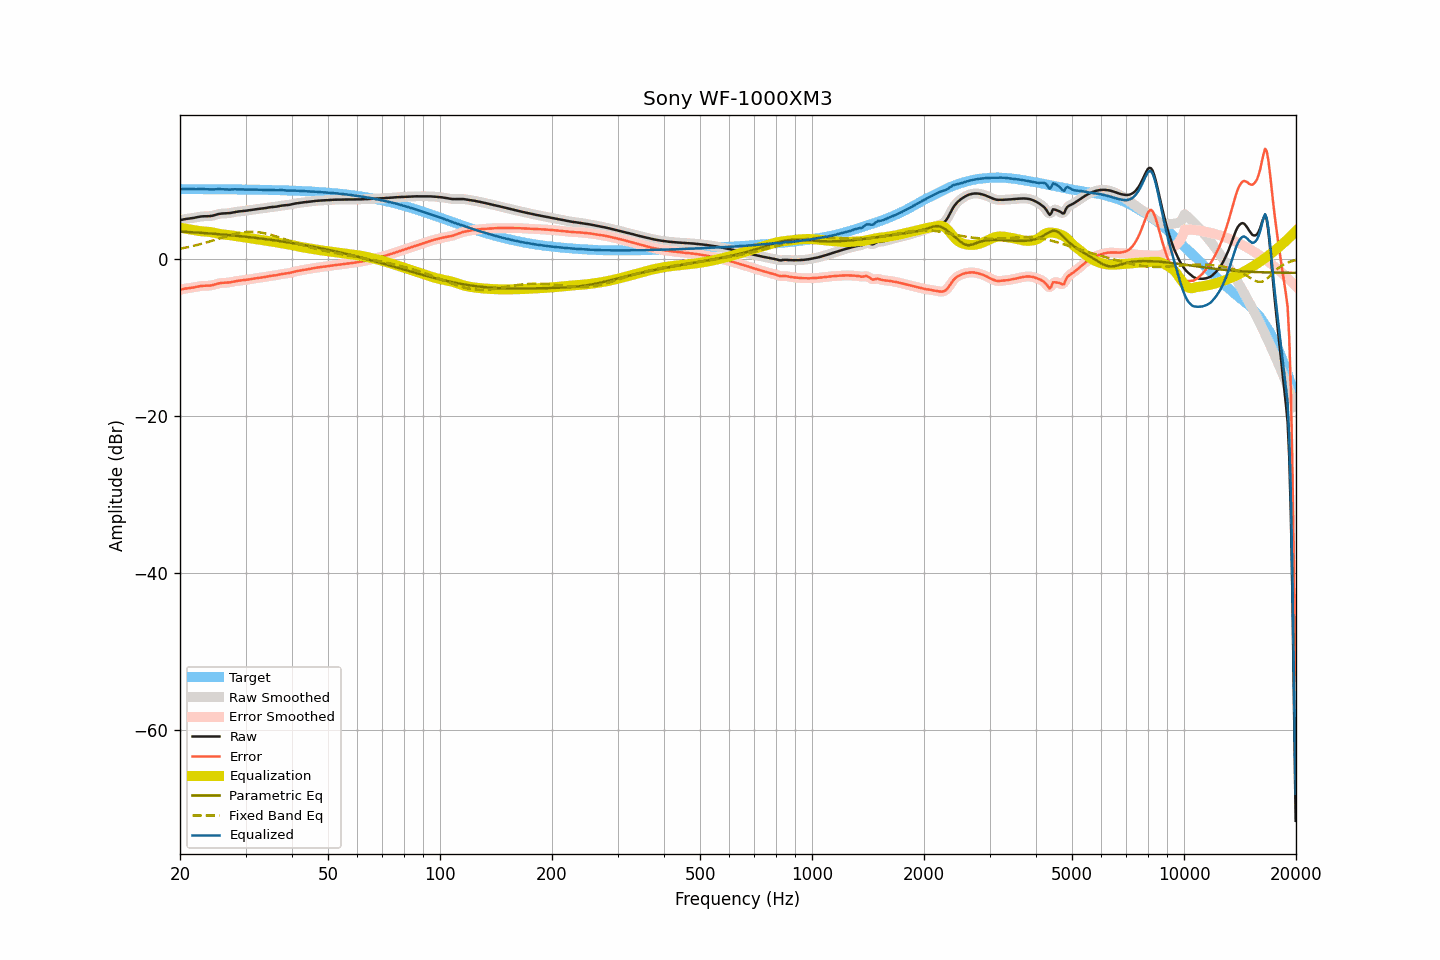

Source data for this figure (header and first rows):
frequency, raw, smoothed, error, error_smoothed, equalization, parametric_eq, fixed_band_eq, equalized_raw, equalized_smoothed, target
20.00, 4.90, 4.90, -3.96, -3.96, 3.94, 3.46, 1.27, 8.85, 8.85, 8.87
20.20, 4.95, 4.96, -3.91, -3.91, 3.91, 3.45, 1.31, 8.86, 8.86, 8.86
20.40, 5.00, 5.00, -3.86, -3.86, 3.87, 3.44, 1.35, 8.88, 8.87, 8.86
20.61, 5.04, 5.04, -3.82, -3.82, 3.84, 3.43, 1.39, 8.88, 8.88, 8.86
20.81, 5.07, 5.07, -3.79, -3.79, 3.80, 3.41, 1.43, 8.88, 8.88, 8.86
21.02, 5.10, 5.10, -3.76, -3.76, 3.77, 3.40, 1.48, 8.87, 8.87, 8.86
21.23, 5.12, 5.13, -3.74, -3.73, 3.73, 3.39, 1.52, 8.85, 8.86, 8.86
21.44, 5.15, 5.15, -3.71, -3.71, 3.70, 3.38, 1.57, 8.85, 8.85, 8.86
21.66, 5.18, 5.18, -3.68, -3.68, 3.66, 3.36, 1.61, 8.85, 8.84, 8.86
21.87, 5.21, 5.22, -3.64, -3.64, 3.63, 3.35, 1.66, 8.84, 8.85, 8.86
22.09, 5.26, 5.26, -3.59, -3.60, 3.59, 3.34, 1.71, 8.85, 8.85, 8.86
22.31, 5.30, 5.30, -3.55, -3.55, 3.56, 3.32, 1.77, 8.86, 8.86, 8.86
22.54, 5.34, 5.34, -3.51, -3.51, 3.53, 3.31, 1.82, 8.87, 8.87, 8.86
22.76, 5.37, 5.37, -3.48, -3.48, 3.50, 3.30, 1.87, 8.87, 8.87, 8.86
22.99, 5.39, 5.39, -3.46, -3.46, 3.48, 3.28, 1.93, 8.87, 8.87, 8.85
23.22, 5.40, 5.40, -3.45, -3.45, 3.46, 3.27, 1.99, 8.87, 8.87, 8.85
23.45, 5.40, 5.40, -3.45, -3.45, 3.45, 3.25, 2.04, 8.86, 8.86, 8.85
23.69, 5.40, 5.41, -3.45, -3.44, 3.44, 3.24, 2.10, 8.84, 8.84, 8.85
23.92, 5.41, 5.41, -3.44, -3.44, 3.42, 3.22, 2.16, 8.83, 8.83, 8.85
24.16, 5.43, 5.43, -3.41, -3.42, 3.39, 3.21, 2.23, 8.82, 8.82, 8.85
24.40, 5.46, 5.47, -3.38, -3.38, 3.36, 3.19, 2.29, 8.82, 8.82, 8.85
24.65, 5.51, 5.52, -3.33, -3.33, 3.31, 3.17, 2.35, 8.83, 8.83, 8.85
24.89, 5.57, 5.57, -3.27, -3.27, 3.27, 3.16, 2.41, 8.84, 8.84, 8.84
25.14, 5.63, 5.63, -3.21, -3.21, 3.22, 3.14, 2.48, 8.86, 8.86, 8.84
25.39, 5.69, 5.69, -3.15, -3.15, 3.18, 3.12, 2.54, 8.87, 8.87, 8.84
25.65, 5.72, 5.73, -3.12, -3.11, 3.14, 3.11, 2.61, 8.87, 8.87, 8.84
25.91, 5.75, 5.75, -3.09, -3.09, 3.11, 3.09, 2.67, 8.86, 8.86, 8.84
26.16, 5.76, 5.76, -3.07, -3.08, 3.09, 3.07, 2.73, 8.85, 8.85, 8.84
26.43, 5.76, 5.77, -3.07, -3.07, 3.06, 3.05, 2.80, 8.83, 8.83, 8.84
26.69, 5.77, 5.77, -3.06, -3.06, 3.04, 3.04, 2.86, 8.82, 8.82, 8.83
26.96, 5.78, 5.79, -3.05, -3.05, 3.02, 3.02, 2.92, 8.80, 8.81, 8.83
27.23, 5.81, 5.82, -3.02, -3.01, 3.00, 3.00, 2.98, 8.81, 8.81, 8.83
27.50, 5.85, 5.86, -2.98, -2.97, 2.97, 2.98, 3.04, 8.82, 8.82, 8.83
27.77, 5.90, 5.90, -2.92, -2.93, 2.93, 2.96, 3.09, 8.84, 8.83, 8.83
28.05, 5.94, 5.94, -2.88, -2.88, 2.90, 2.94, 3.14, 8.84, 8.84, 8.82
28.33, 5.97, 5.98, -2.85, -2.85, 2.86, 2.92, 3.19, 8.84, 8.84, 8.82
28.62, 6.00, 6.00, -2.82, -2.82, 2.83, 2.90, 3.24, 8.83, 8.83, 8.82
28.90, 6.02, 6.02, -2.79, -2.80, 2.80, 2.88, 3.28, 8.82, 8.82, 8.82
29.19, 6.04, 6.05, -2.77, -2.77, 2.77, 2.86, 3.31, 8.81, 8.81, 8.82
29.48, 6.06, 6.07, -2.75, -2.75, 2.74, 2.84, 3.34, 8.81, 8.81, 8.81
29.78, 6.09, 6.09, -2.72, -2.72, 2.72, 2.81, 3.37, 8.81, 8.81, 8.81
30.08, 6.11, 6.12, -2.70, -2.69, 2.69, 2.79, 3.39, 8.80, 8.81, 8.81
30.38, 6.14, 6.14, -2.66, -2.66, 2.66, 2.77, 3.41, 8.80, 8.80, 8.81
30.68, 6.17, 6.17, -2.63, -2.63, 2.63, 2.75, 3.42, 8.80, 8.80, 8.80
30.99, 6.20, 6.20, -2.60, -2.60, 2.59, 2.72, 3.43, 8.80, 8.80, 8.80
31.30, 6.23, 6.24, -2.56, -2.56, 2.56, 2.70, 3.43, 8.79, 8.80, 8.80
31.61, 6.27, 6.27, -2.52, -2.52, 2.53, 2.68, 3.42, 8.80, 8.80, 8.79
31.93, 6.30, 6.30, -2.49, -2.49, 2.50, 2.65, 3.41, 8.80, 8.80, 8.79
32.24, 6.33, 6.33, -2.45, -2.46, 2.47, 2.63, 3.39, 8.80, 8.80, 8.79
32.57, 6.35, 6.35, -2.43, -2.43, 2.44, 2.60, 3.37, 8.79, 8.79, 8.78
32.89, 6.37, 6.37, -2.41, -2.41, 2.41, 2.58, 3.34, 8.78, 8.78, 8.78
33.22, 6.39, 6.39, -2.38, -2.38, 2.37, 2.55, 3.30, 8.77, 8.77, 8.78
33.55, 6.41, 6.42, -2.36, -2.36, 2.34, 2.53, 3.27, 8.76, 8.76, 8.77
33.89, 6.44, 6.45, -2.32, -2.32, 2.31, 2.50, 3.22, 8.76, 8.76, 8.77
34.23, 6.48, 6.48, -2.28, -2.28, 2.28, 2.47, 3.18, 8.76, 8.76, 8.76
34.57, 6.52, 6.52, -2.24, -2.24, 2.25, 2.45, 3.13, 8.77, 8.77, 8.76
34.92, 6.55, 6.55, -2.20, -2.20, 2.22, 2.42, 3.07, 8.77, 8.77, 8.76
35.27, 6.57, 6.58, -2.18, -2.18, 2.18, 2.39, 3.01, 8.76, 8.76, 8.75
35.62, 6.59, 6.59, -2.15, -2.15, 2.15, 2.36, 2.95, 8.74, 8.74, 8.75
35.97, 6.61, 6.61, -2.13, -2.13, 2.11, 2.33, 2.89, 8.73, 8.73, 8.74
... 635 more rows
